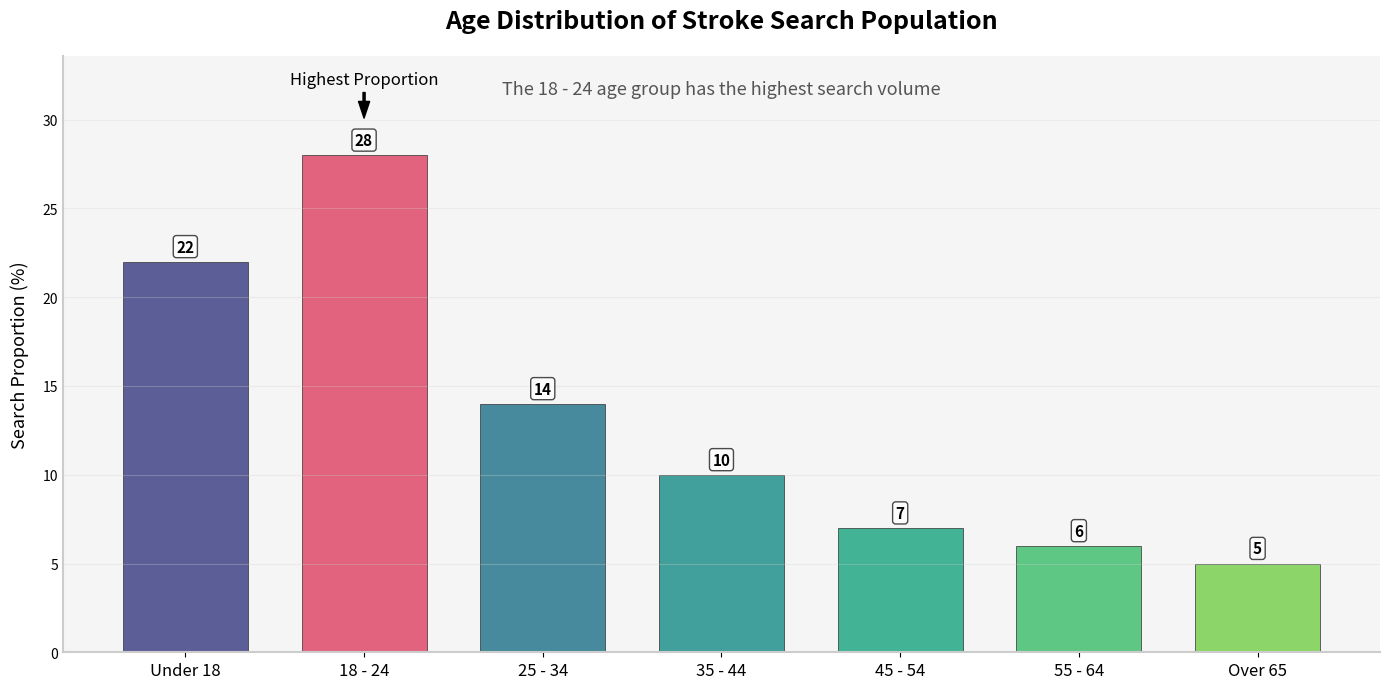

Python code for this plot:
import matplotlib.pyplot as plt
import numpy as np

# Age groups
age_groups = ['Under 18', '18 - 24', '25 - 34', '35 - 44', 
              '45 - 54', '55 - 64', 'Over 65']
# Simulated data, generally in line with the diagram's proportions, can be fine - tuned according to actual situation
data = [22, 28, 14, 10, 7, 6, 5]  

# Set a modern color scheme - gradient from dark blue to light blue
colors = plt.cm.viridis(np.linspace(0.2, 0.8, len(age_groups)))
# Highlight the 18 - 24 age group
colors[1] = plt.cm.magma(0.6)

x = np.arange(len(age_groups))  # x-axis tick positions

# Create a figure and axes, use a wider canvas
fig, ax = plt.subplots(figsize=(14, 7))
fig.patch.set_facecolor('#ffffff')  # White background
ax.set_facecolor('#f5f5f5')  # Light gray axes background

# Draw a bar chart to add a sense of three - dimensionality
bars = ax.bar(x, data, width=0.7, color=colors, alpha=0.85, 
              edgecolor='#333333', linewidth=0.6)

# Add data labels above each bar and add a shadow effect
for bar in bars:
    height = bar.get_height()
    ax.text(bar.get_x() + bar.get_width()/2., height + 0.4,
            f'{height}', ha='center', va='bottom', 
            fontsize=11, fontweight='bold', color='black',
            bbox=dict(facecolor='white', alpha=0.7, boxstyle='round,pad=0.2'))

# Set x-axis tick labels to display horizontally
ax.set_xticks(x)
ax.set_xticklabels(age_groups, fontsize=12, fontweight='medium')

# Set the y-axis range and label, hide the y-axis tick marks
ax.set_ylim(0, max(data) * 1.2)
ax.set_ylabel('Search Proportion (%)', fontsize=13, fontweight='medium', labelpad=10)
ax.tick_params(axis='y', which='both', length=0)

# Add horizontal grid lines, use a lighter color
ax.grid(axis='y', linestyle='-', alpha=0.3, color='lightgray')

# Set the chart title and subtitle
ax.set_title('Age Distribution of Stroke Search Population', fontsize=18, pad=20, fontweight='bold')
ax.text(0.5, 0.96, 'The 18 - 24 age group has the highest search volume', transform=ax.transAxes, 
        ha='center', va='top', fontsize=13, color='#555555')

# Hide the top and right borders
ax.spines['top'].set_visible(False)
ax.spines['right'].set_visible(False)

# Adjust the color and thickness of the left and bottom borders
ax.spines['left'].set_color('#cccccc')
ax.spines['left'].set_linewidth(1.5)
ax.spines['bottom'].set_color('#cccccc')
ax.spines['bottom'].set_linewidth(1.5)


# Add an annotation arrow pointing to the highest bar
ax.annotate('Highest Proportion', xy=(1, 30), xytext=(1, 32),
            arrowprops=dict(facecolor='black', shrink=0.05, width=1.5, headwidth=8),
            ha='center', fontsize=12)

# Adjust the layout
plt.tight_layout()

# Display the chart
plt.show()
